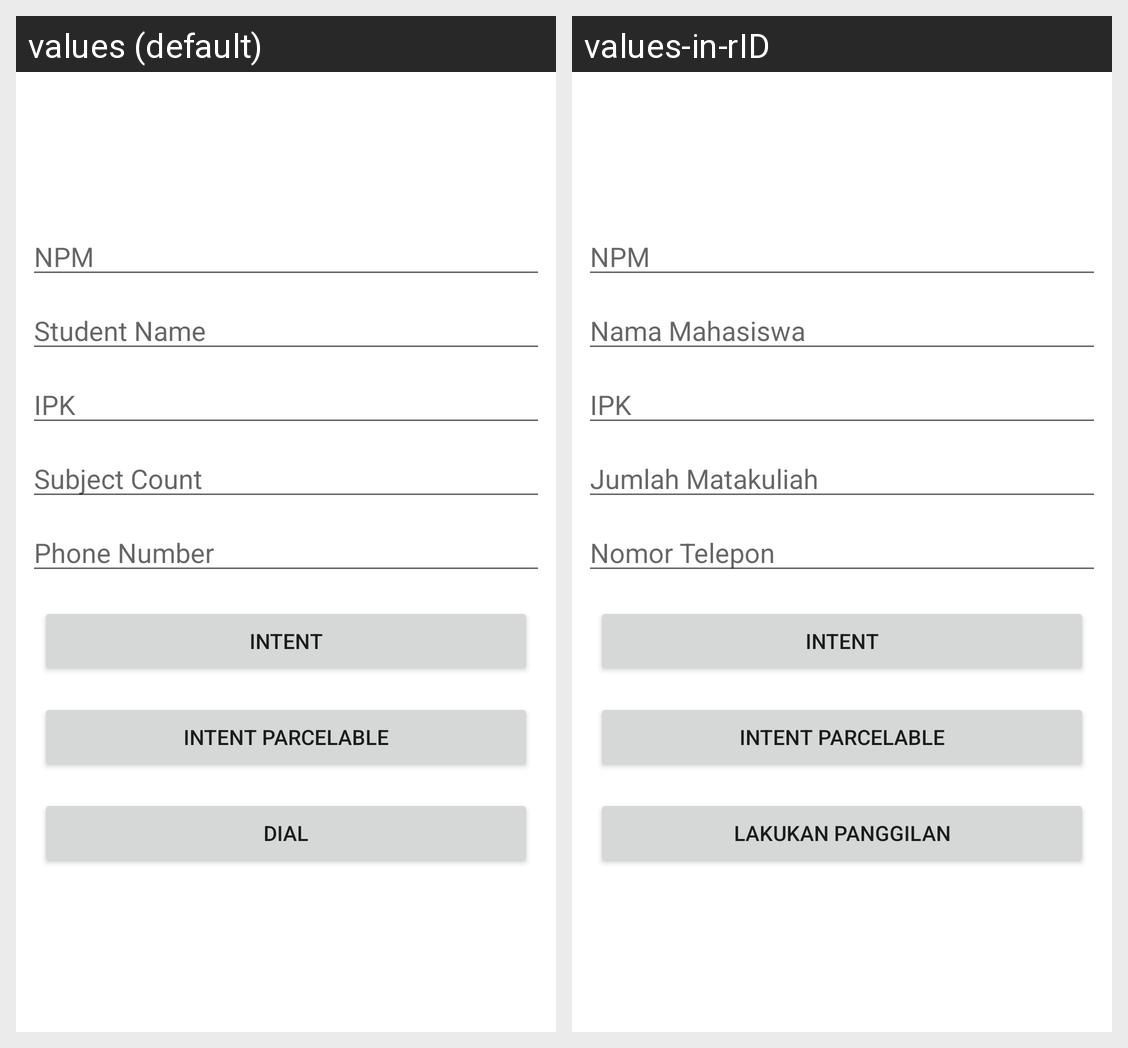

Locale-by-locale string values for the Android screen shown in this grid:
Android screen res/layout/activity_intent.xml rendered under 2 locales, left to right: values (default), values-in-rID. Device: Nexus 5 (rendered at 1080×1920; each locale shown at half size, 540×960, under a caption strip naming it); theme Theme.PraktikumAndroidKelas8.
Strings drawn on this screen, with the default value and each locale's value (text and hints the layout hard-codes, and strings that could not be matched under every locale, appear in the picture but are not listed):

npm
  values: NPM
  values-in-rID: NPM

student_name
  values: Student Name
  values-in-rID: Nama Mahasiswa

ipk
  values: IPK
  values-in-rID: IPK

subjects_count
  values: Subject Count
  values-in-rID: Jumlah Matakuliah

phoneNumber
  values: Phone Number
  values-in-rID: Nomor Telepon

intent
  values: Intent
  values-in-rID: Intent

intent_parcelable
  values: Intent Parcelable
  values-in-rID: Intent Parcelable

dial
  values: Dial
  values-in-rID: Lakukan Panggilan
